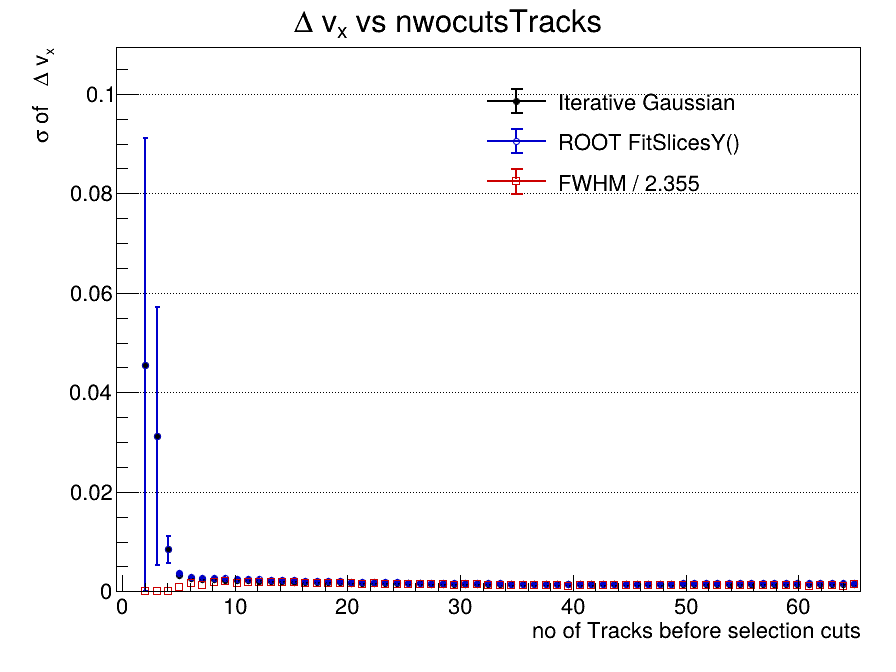

The table this chart was drawn from, first rows:
x_low, x_high, x_center, entries, iterative_mean, iterative_mean_error, iterative_sigma, iterative_sigma_error, iterative_chi2_ndf, iterative_iterations, iterative_fit_status, fitslicesy_sigma, fitslicesy_sigma_error, fwhm, fwhm_sigma
-0.5, 0.5154, 0.007692, 0, nan, nan, nan, nan, nan, 0, -1, 0, 0, nan, nan
0.5154, 1.531, 1.023, 22, nan, nan, nan, nan, nan, 0, -1, 0, 0, nan, nan
1.531, 2.546, 2.038, 82, 0.006619, 0.05924, 0.04559, 0.04558, 0.3162, 2, 0, 0.04559, 0.04558, 0.0001867, 7.92700346946e-05
2.546, 3.562, 3.054, 118, -0.00639, 0.05427, 0.03129, 0.02592, 0.2921, 2, 0, 0.03129, 0.02592, 0.0003467, 0.0001472
3.562, 4.577, 4.069, 276, -0.0003138, 0.00124, 0.00845, 0.002707, 0.9402, 2, 0, 0.00845, 0.002707, 0.0002456, 0.0001043
4.577, 5.592, 5.085, 670, 0.0001291, 0.0001687, 0.003294, 0.0001965, 1.256, 10, 0, 0.003663, 0.0002002, 0.00192, 0.0008153
5.592, 6.608, 6.1, 1412, 4.03631737667e-05, 8.72920250875e-05, 0.00266, 8.39620709348e-05, 1.336, 10, 0, 0.002867, 7.89210734834e-05, 0.003742, 0.001589
6.608, 7.623, 7.115, 2530, -2.37163969828e-05, 5.95692957365e-05, 0.002458, 6.64758478916e-05, 1.413, 4, 0, 0.002727, 5.60534543901e-05, 0.00283, 0.001202
7.623, 8.638, 8.131, 4198, -5.29875010834e-05, 4.48767151725e-05, 0.002419, 4.78956780527e-05, 1.074, 5, 0, 0.002699, 4.19243109951e-05, 0.004555, 0.001934
8.638, 9.654, 9.146, 6020, -3.92253013188e-05, 3.65846448311e-05, 0.002362, 3.74770546263e-05, 0.9724, 5, 0, 0.002607, 3.2863043061e-05, 0.00468, 0.001988
9.654, 10.67, 10.16, 8076, -3.4115449063e-05, 3.06487221525e-05, 0.002301, 3.19709299033e-05, 1.578, 4, 0, 0.002573, 2.85624873597e-05, 0.003911, 0.001661
10.67, 11.68, 11.18, 10361, -6.86263038212e-05, 2.63922368574e-05, 0.002221, 2.7539043896e-05, 1.251, 4, 0, 0.002499, 2.47091515137e-05, 0.00461, 0.001958
11.68, 12.7, 12.19, 12574, -2.71343789593e-05, 2.27669717118e-05, 0.002118, 2.30441392781e-05, 1.161, 4, 0, 0.002409, 2.212220266e-05, 0.004446, 0.001888
12.7, 13.72, 13.21, 14460, -3.29205187781e-06, 2.05274624282e-05, 0.002063, 2.07517602189e-05, 1.527, 5, 0, 0.002324, 1.90990438462e-05, 0.004401, 0.001869
13.72, 14.73, 14.22, 16832, -5.08736426264e-05, 1.886648733e-05, 0.002037, 1.91341001947e-05, 1.443, 5, 0, 0.002297, 1.76370419884e-05, 0.004414, 0.001875
14.73, 15.75, 15.24, 18668, -9.0626629622e-05, 1.75004243538e-05, 0.001978, 1.78422715122e-05, 1.432, 5, 0, 0.00222, 1.59850468984e-05, 0.004272, 0.001814
15.75, 16.76, 16.25, 20355, -6.09455882087e-05, 1.60912443904e-05, 0.00193, 1.62328459404e-05, 1.835, 4, 0, 0.002146, 1.49652358825e-05, 0.004076, 0.001731
16.76, 17.78, 17.27, 22248, -2.32819002533e-05, 1.52808903909e-05, 0.001907, 1.58043887108e-05, 2.757, 4, 0, 0.002122, 1.3885001322e-05, 0.003893, 0.001653
17.78, 18.79, 18.28, 23608, -5.13463533716e-05, 1.43472912085e-05, 0.001855, 1.44878302031e-05, 1.532, 4, 0, 0.002052, 1.2972115987e-05, 0.003882, 0.001648
18.79, 19.81, 19.3, 25072, -3.90949528781e-05, 1.36760069806e-05, 0.00182, 1.37375531242e-05, 1.557, 4, 0, 0.001988, 1.2066333856e-05, 0.003953, 0.001679
19.81, 20.82, 20.32, 26292, -2.4101737591e-05, 1.3081624704e-05, 0.001764, 1.3256809009e-05, 1.513, 4, 0, 0.001971, 1.19523423551e-05, 0.003925, 0.001667
20.82, 21.84, 21.33, 27085, -3.07735029417e-05, 1.27092704816e-05, 0.001751, 1.29193393393e-05, 2.107, 4, 0, 0.001935, 1.14525224354e-05, 0.003501, 0.001487
21.84, 22.85, 22.35, 27597, -4.03869086811e-05, 1.22144191609e-05, 0.001704, 1.22804632319e-05, 1.497, 4, 0, 0.001879, 1.10411485019e-05, 0.003737, 0.001587
22.85, 23.87, 23.36, 28808, -3.98720712549e-05, 1.18862729222e-05, 0.001683, 1.20445251157e-05, 1.833, 4, 0, 0.001848, 1.048365726e-05, 0.003685, 0.001565
23.87, 24.88, 24.38, 29371, -3.06050761898e-05, 1.15563104117e-05, 0.001649, 1.18057426438e-05, 1.621, 4, 0, 0.00181, 1.01461327047e-05, 0.003483, 0.001479
24.88, 25.9, 25.39, 28920, -2.74868829043e-05, 1.13407200883e-05, 0.001605, 1.16314875111e-05, 2.267, 4, 0, 0.001772, 1.00655622237e-05, 0.003339, 0.001418
25.9, 26.92, 26.41, 29638, -2.68496854242e-05, 1.10877310709e-05, 0.001597, 1.11896952499e-05, 1.483, 4, 0, 0.001746, 9.66614293959e-06, 0.003502, 0.001487
26.92, 27.93, 27.42, 28596, -5.16738513748e-05, 1.1170261344e-05, 0.00157, 1.13142397117e-05, 1.288, 5, 0, 0.001731, 9.84157954122e-06, 0.00344, 0.001461
27.93, 28.95, 28.44, 28571, -2.32795756739e-05, 1.10554239847e-05, 0.00156, 1.11965764924e-05, 1.825, 4, 0, 0.0017, 9.43582357839e-06, 0.003504, 0.001488
28.95, 29.96, 29.45, 28178, -5.01652355014e-05, 1.08915598561e-05, 0.001525, 1.11899401662e-05, 2.466, 4, 0, 0.001653, 9.28451151767e-06, 0.003175, 0.001348
29.96, 30.98, 30.47, 27171, -3.87796208231e-05, 1.09042450337e-05, 0.001507, 1.09432994312e-05, 1.793, 4, 0, 0.001657, 9.72899030815e-06, 0.003326, 0.001412
30.98, 31.99, 31.48, 26424, -4.76553503424e-05, 1.11209608431e-05, 0.001514, 1.11777767614e-05, 2.263, 4, 0, 0.001645, 9.47635999151e-06, 0.003386, 0.001438
31.99, 33.01, 32.5, 49159, -5.37365903984e-05, 7.95382390891e-06, 0.001476, 7.99807928868e-06, 2.094, 4, 0, 0.001617, 6.90923481017e-06, 0.003182, 0.001351
33.01, 34.02, 33.52, 22919, -6.74737633191e-05, 1.13393099509e-05, 0.00145, 1.14285284125e-05, 1.983, 4, 0, 0.001581, 9.95937927441e-06, 0.003, 0.001274
34.02, 35.04, 34.53, 21492, -2.85301649472e-05, 1.1686832536e-05, 0.001433, 1.16535782106e-05, 1.386, 4, 0, 0.001564, 1.01586905622e-05, 0.003204, 0.001361
35.04, 36.05, 35.55, 20276, -3.94812081643e-05, 1.20082785272e-05, 0.001414, 1.22001311325e-05, 1.353, 4, 0, 0.001562, 1.05411959271e-05, 0.003076, 0.001306
36.05, 37.07, 36.56, 19334, -5.42630319279e-05, 1.2264481992e-05, 0.00143, 1.25063056647e-05, 2.214, 4, 0, 0.001554, 1.04499826466e-05, 0.003141, 0.001334
37.07, 38.08, 37.58, 17973, -5.52138484729e-05, 1.25199959613e-05, 0.001397, 1.26285110814e-05, 1.629, 4, 0, 0.001545, 1.12539325715e-05, 0.003016, 0.001281
38.08, 39.1, 38.59, 16738, -4.17941010797e-05, 1.31729414247e-05, 0.001409, 1.33502957043e-05, 1.678, 4, 0, 0.001551, 1.15325545787e-05, 0.003129, 0.001329
39.1, 40.12, 39.61, 15728, -2.65083141183e-05, 1.34688436511e-05, 0.001419, 1.36742553891e-05, 2.194, 4, 0, 0.00155, 1.18773131847e-05, 0.002719, 0.001155
40.12, 41.13, 40.62, 14607, -4.93296584245e-05, 1.41396243074e-05, 0.001427, 1.44343087005e-05, 1.804, 4, 0, 0.001577, 1.28085954997e-05, 0.00287, 0.001219
41.13, 42.15, 41.64, 13715, -5.08945522178e-05, 1.40733749174e-05, 0.001381, 1.38539955587e-05, 0.7256, 4, 0, 0.001513, 1.25951446644e-05, 0.003123, 0.001326
42.15, 43.16, 42.65, 12806, -9.45261014217e-06, 1.5122728269e-05, 0.001431, 1.55672442917e-05, 1.759, 4, 0, 0.001568, 1.35027689642e-05, 0.002963, 0.001258
43.16, 44.18, 43.67, 11828, -2.89950539471e-05, 1.53066464353e-05, 0.001388, 1.53718751876e-05, 1.63, 4, 0, 0.001529, 1.3931954165e-05, 0.002961, 0.001257
44.18, 45.19, 44.68, 10976, -6.14815419045e-05, 1.64134302149e-05, 0.001415, 1.69000912201e-05, 1.652, 4, 0, 0.001579, 1.50587072807e-05, 0.002809, 0.001193
45.19, 46.21, 45.7, 10262, -4.8925160395e-05, 1.66415275976e-05, 0.001399, 1.69431432666e-05, 1.384, 4, 0, 0.001535, 1.48747895314e-05, 0.002958, 0.001256
46.21, 47.22, 46.72, 9536, -3.53096266478e-05, 1.74701436201e-05, 0.001426, 1.74957482001e-05, 0.9437, 4, 0, 0.001566, 1.55969567342e-05, 0.00306, 0.001299
47.22, 48.24, 47.73, 9134, -4.08188441354e-05, 1.77562218277e-05, 0.001421, 1.78246650573e-05, 0.9812, 4, 0, 0.001573, 1.58717794109e-05, 0.003158, 0.001341
48.24, 49.25, 48.75, 8519, -1.19914468312e-05, 1.85418195165e-05, 0.001429, 1.87419678873e-05, 1.28, 4, 0, 0.001565, 1.63819442075e-05, 0.003078, 0.001307
49.25, 50.27, 49.76, 8010, 5.07325431063e-06, 1.91989539486e-05, 0.001427, 1.9201224228e-05, 1.592, 4, 0, 0.001581, 1.75271895215e-05, 0.003145, 0.001335
50.27, 51.28, 50.78, 7734, -4.99351203045e-05, 1.98362799383e-05, 0.00146, 2.01967103803e-05, 1.383, 4, 0, 0.001586, 1.71490810777e-05, 0.003018, 0.001281
51.28, 52.3, 51.79, 7266, -1.85752607698e-05, 2.08218383591e-05, 0.001472, 2.08223580262e-05, 1.85, 4, 0, 0.001601, 1.81312175156e-05, 0.002978, 0.001265
52.3, 53.32, 52.81, 6994, -3.00665711618e-05, 2.07117454105e-05, 0.001429, 2.07873156131e-05, 1.408, 5, 0, 0.00158, 1.84538708934e-05, 0.002854, 0.001212
53.32, 54.33, 53.82, 6474, -4.91156768018e-05, 2.16381504374e-05, 0.001456, 2.14014414136e-05, 1.156, 4, 0, 0.001602, 1.90662031601e-05, 0.003141, 0.001334
54.33, 55.35, 54.84, 6336, -3.39858645618e-05, 2.19948515624e-05, 0.001443, 2.20103297281e-05, 1.433, 5, 0, 0.00161, 1.95190083241e-05, 0.00291, 0.001236
55.35, 56.36, 55.85, 6050, -5.28705490827e-05, 2.25016774935e-05, 0.001459, 2.29421081097e-05, 1.405, 4, 0, 0.001615, 2.00480610213e-05, 0.002775, 0.001179
56.36, 57.38, 56.87, 5719, -5.58319207904e-05, 2.40050157975e-05, 0.001494, 2.5127180379e-05, 1.489, 4, 0, 0.001652, 2.16521680866e-05, 0.003199, 0.001358
57.38, 58.39, 57.88, 5322, -5.06186085312e-05, 2.47667761526e-05, 0.001493, 2.49476595905e-05, 1.247, 4, 0, 0.001632, 2.09790676419e-05, 0.002855, 0.001212
58.39, 59.41, 58.9, 5343, -6.83339070703e-05, 2.45531220041e-05, 0.001484, 2.46313049046e-05, 1.318, 3, 0, 0.001625, 2.15749615574e-05, 0.003078, 0.001307
59.41, 60.42, 59.92, 5047, -3.99957097857e-05, 2.54109901361e-05, 0.001494, 2.55832956429e-05, 0.9121, 4, 0, 0.001621, 2.14222298661e-05, 0.003044, 0.001293
... 5 more rows
